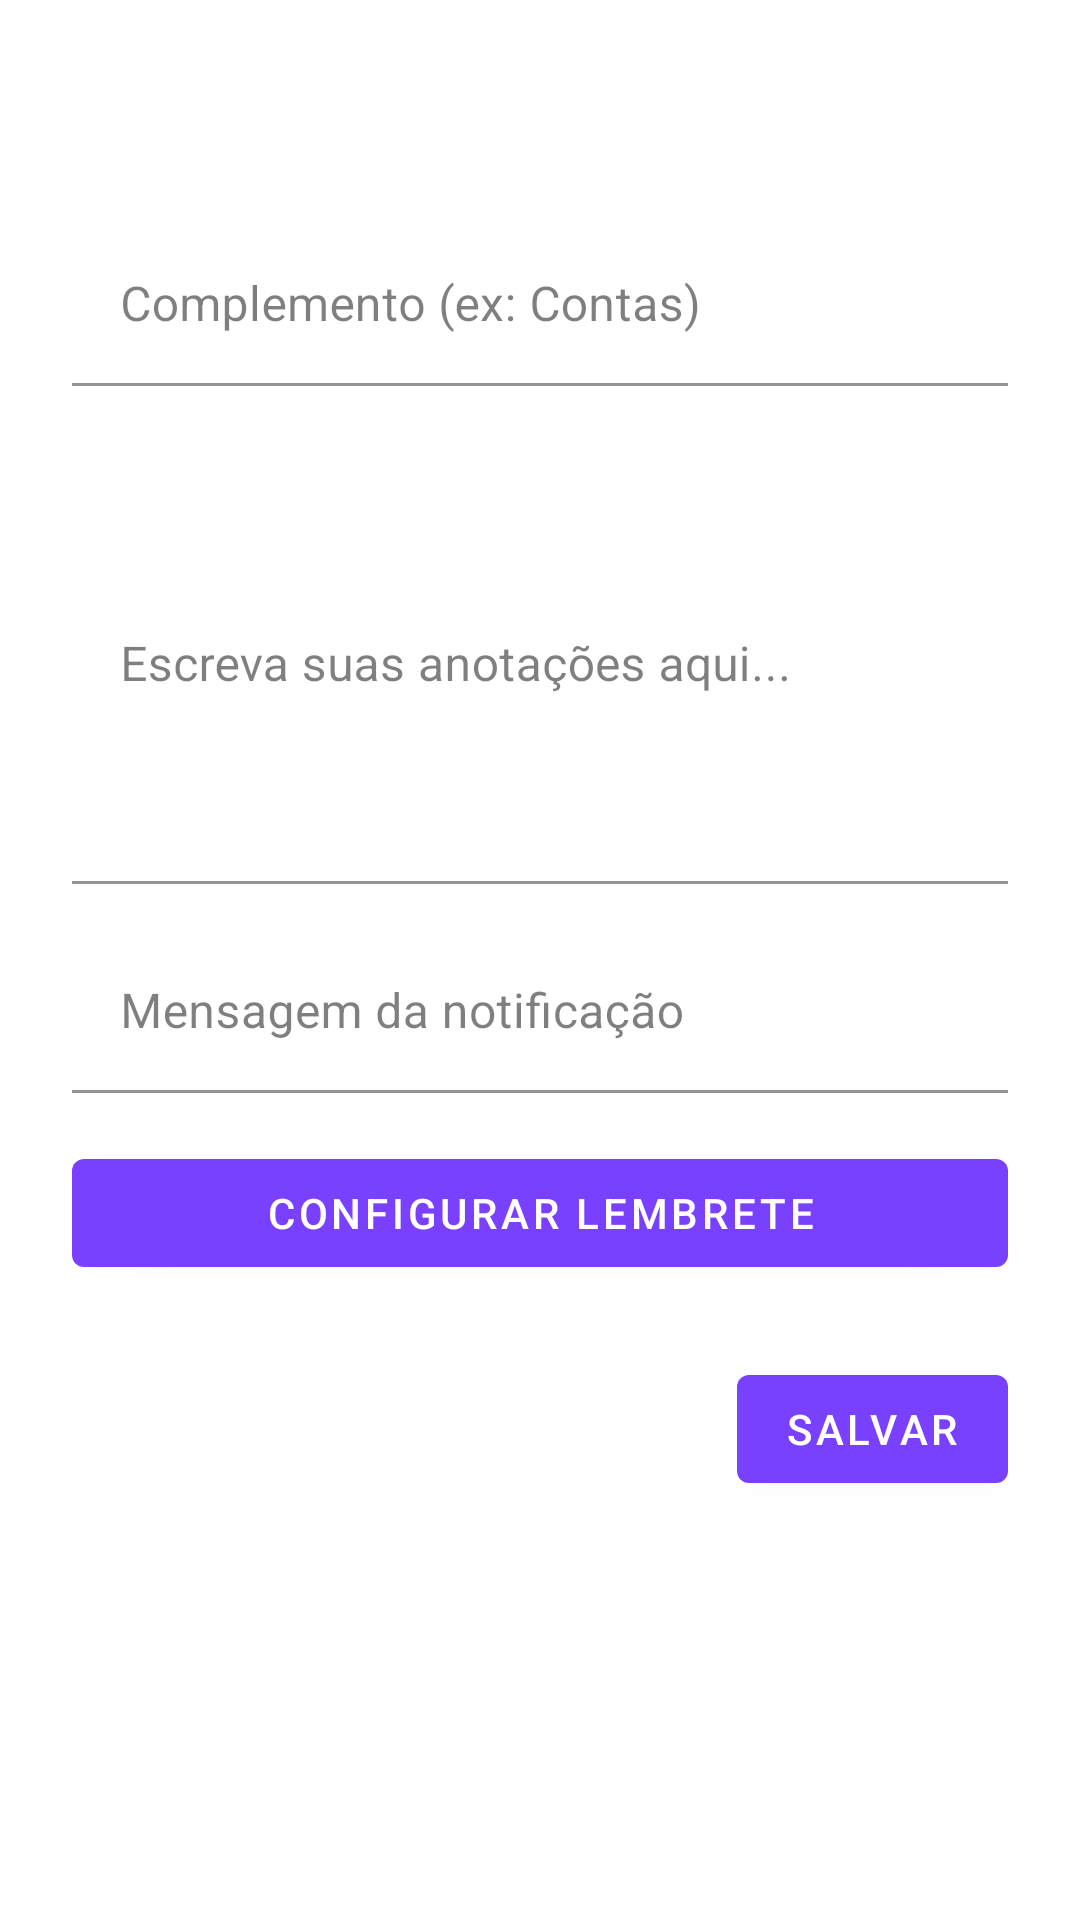

Write the Android layout XML for this screen, with the resource values it uses.
<!-- AndroidManifest.xml: application theme Theme.MeuAppFirebase -->
<!-- res/layout/dialog_editar_bloco.xml -->
<?xml version="1.0" encoding="utf-8"?>
<ScrollView xmlns:android="http://schemas.android.com/apk/res/android"
    xmlns:app="http://schemas.android.com/apk/res-auto"
    android:layout_width="match_parent"
    android:layout_height="wrap_content"
    android:fillViewport="true"
    android:overScrollMode="never">

    <LinearLayout
        android:layout_width="match_parent"
        android:layout_height="wrap_content"
        android:orientation="vertical"
        android:background="@drawable/rounded_escuro"
        android:padding="24dp">

        <TextView
            android:id="@+id/titulo_bloco"
            android:layout_width="wrap_content"
            android:layout_height="wrap_content"
            android:text="Finanças"
            android:textSize="20sp"
            android:textStyle="bold"
            android:textColor="@color/white"
            android:layout_gravity="center_horizontal"
            android:layout_marginBottom="24dp"/>

        
        <com.google.android.material.textfield.TextInputLayout
            style="@style/Widget.MaterialComponents.TextInputLayout.FilledBox.Dense"
            android:layout_width="match_parent"
            android:layout_height="wrap_content"
            android:hint="Complemento (ex: Contas)"
            android:textColorHint="#80000000"
            app:boxBackgroundColor="#B3FFFFFF">

            <com.google.android.material.textfield.TextInputEditText
                android:id="@+id/input_subtitulo"
                android:layout_width="match_parent"
                android:layout_height="wrap_content"
                android:inputType="textCapSentences"
                android:maxLength="30"
                android:textColor="@android:color/black"/>
        </com.google.android.material.textfield.TextInputLayout>

        
        <com.google.android.material.textfield.TextInputLayout
            style="@style/Widget.MaterialComponents.TextInputLayout.FilledBox.Dense"
            android:layout_width="match_parent"
            android:layout_height="wrap_content"
            android:layout_marginTop="16dp"
            android:hint="Escreva suas anotações aqui..."
            android:textColorHint="#80000000"
            app:boxBackgroundColor="#B3FFFFFF">

            <com.google.android.material.textfield.TextInputEditText
                android:id="@+id/input_anotacoes"
                android:layout_width="match_parent"
                android:layout_height="150dp"
                android:gravity="top"
                android:inputType="textMultiLine|textCapSentences"
                android:textColor="@android:color/black"/>
        </com.google.android.material.textfield.TextInputLayout>

        
        <com.google.android.material.textfield.TextInputLayout
            style="@style/Widget.MaterialComponents.TextInputLayout.FilledBox.Dense"
            android:layout_width="match_parent"
            android:layout_height="wrap_content"
            android:layout_marginTop="16dp"
            android:hint="Mensagem da notificação"
            android:textColorHint="#80000000"
            app:boxBackgroundColor="#B3FFFFFF">

            <com.google.android.material.textfield.TextInputEditText
                android:id="@+id/input_mensagem_notificacao"
                android:layout_width="match_parent"
                android:layout_height="wrap_content"
                android:inputType="textCapSentences"
                android:textColor="@android:color/black"/>
        </com.google.android.material.textfield.TextInputLayout>

        <Button
            android:id="@+id/btn_configurar_lembrete"
            android:layout_width="match_parent"
            android:layout_height="wrap_content"
            android:text="Configurar Lembrete"
            android:layout_marginTop="16dp" />

        
        <LinearLayout
            android:layout_width="match_parent"
            android:layout_height="wrap_content"
            android:orientation="horizontal"
            android:layout_marginTop="24dp"
            android:gravity="end">

            <Button
                android:id="@+id/botao_cancelar"
                style="?android:attr/borderlessButtonStyle"
                android:layout_width="wrap_content"
                android:layout_height="wrap_content"
                android:text="Cancelar"
                android:textColor="@android:color/white"/>

            <Button
                android:id="@+id/botao_salvar"
                android:layout_width="wrap_content"
                android:layout_height="wrap_content"
                android:text="Salvar"
                android:layout_marginStart="12dp" />
        </LinearLayout>
    </LinearLayout>
</ScrollView>
<!-- resources referenced by this layout -->
<resources>
  <color name="white">#FFFFFFFF</color>
  <style name="Theme.MeuAppFirebase" parent="Theme.MaterialComponents.DayNight.NoActionBar">
          
          <item name="colorPrimary">@color/roxo</item>
          <item name="colorPrimaryVariant">@color/roxo_escuro</item>
          <item name="colorOnPrimary">@color/white</item>
          <item name="colorSecondary">@color/teal_200</item>
          <item name="colorSecondaryVariant">@color/teal_700</item>
          <item name="colorOnSecondary">@color/black</item>
  
          <item name="android:statusBarColor">@android:color/transparent</item>
          <item name="android:navigationBarColor">@android:color/transparent</item>
  
          <item name="android:windowLightStatusBar" tools:targetApi="m">false</item>
      </style>
  <color name="roxo">#7A40FF</color>
  <color name="roxo_escuro">#361A73</color>
  <color name="teal_200">#FF03DAC5</color>
  <color name="teal_700">#FF018786</color>
  <color name="black">#FF000000</color>
</resources>
